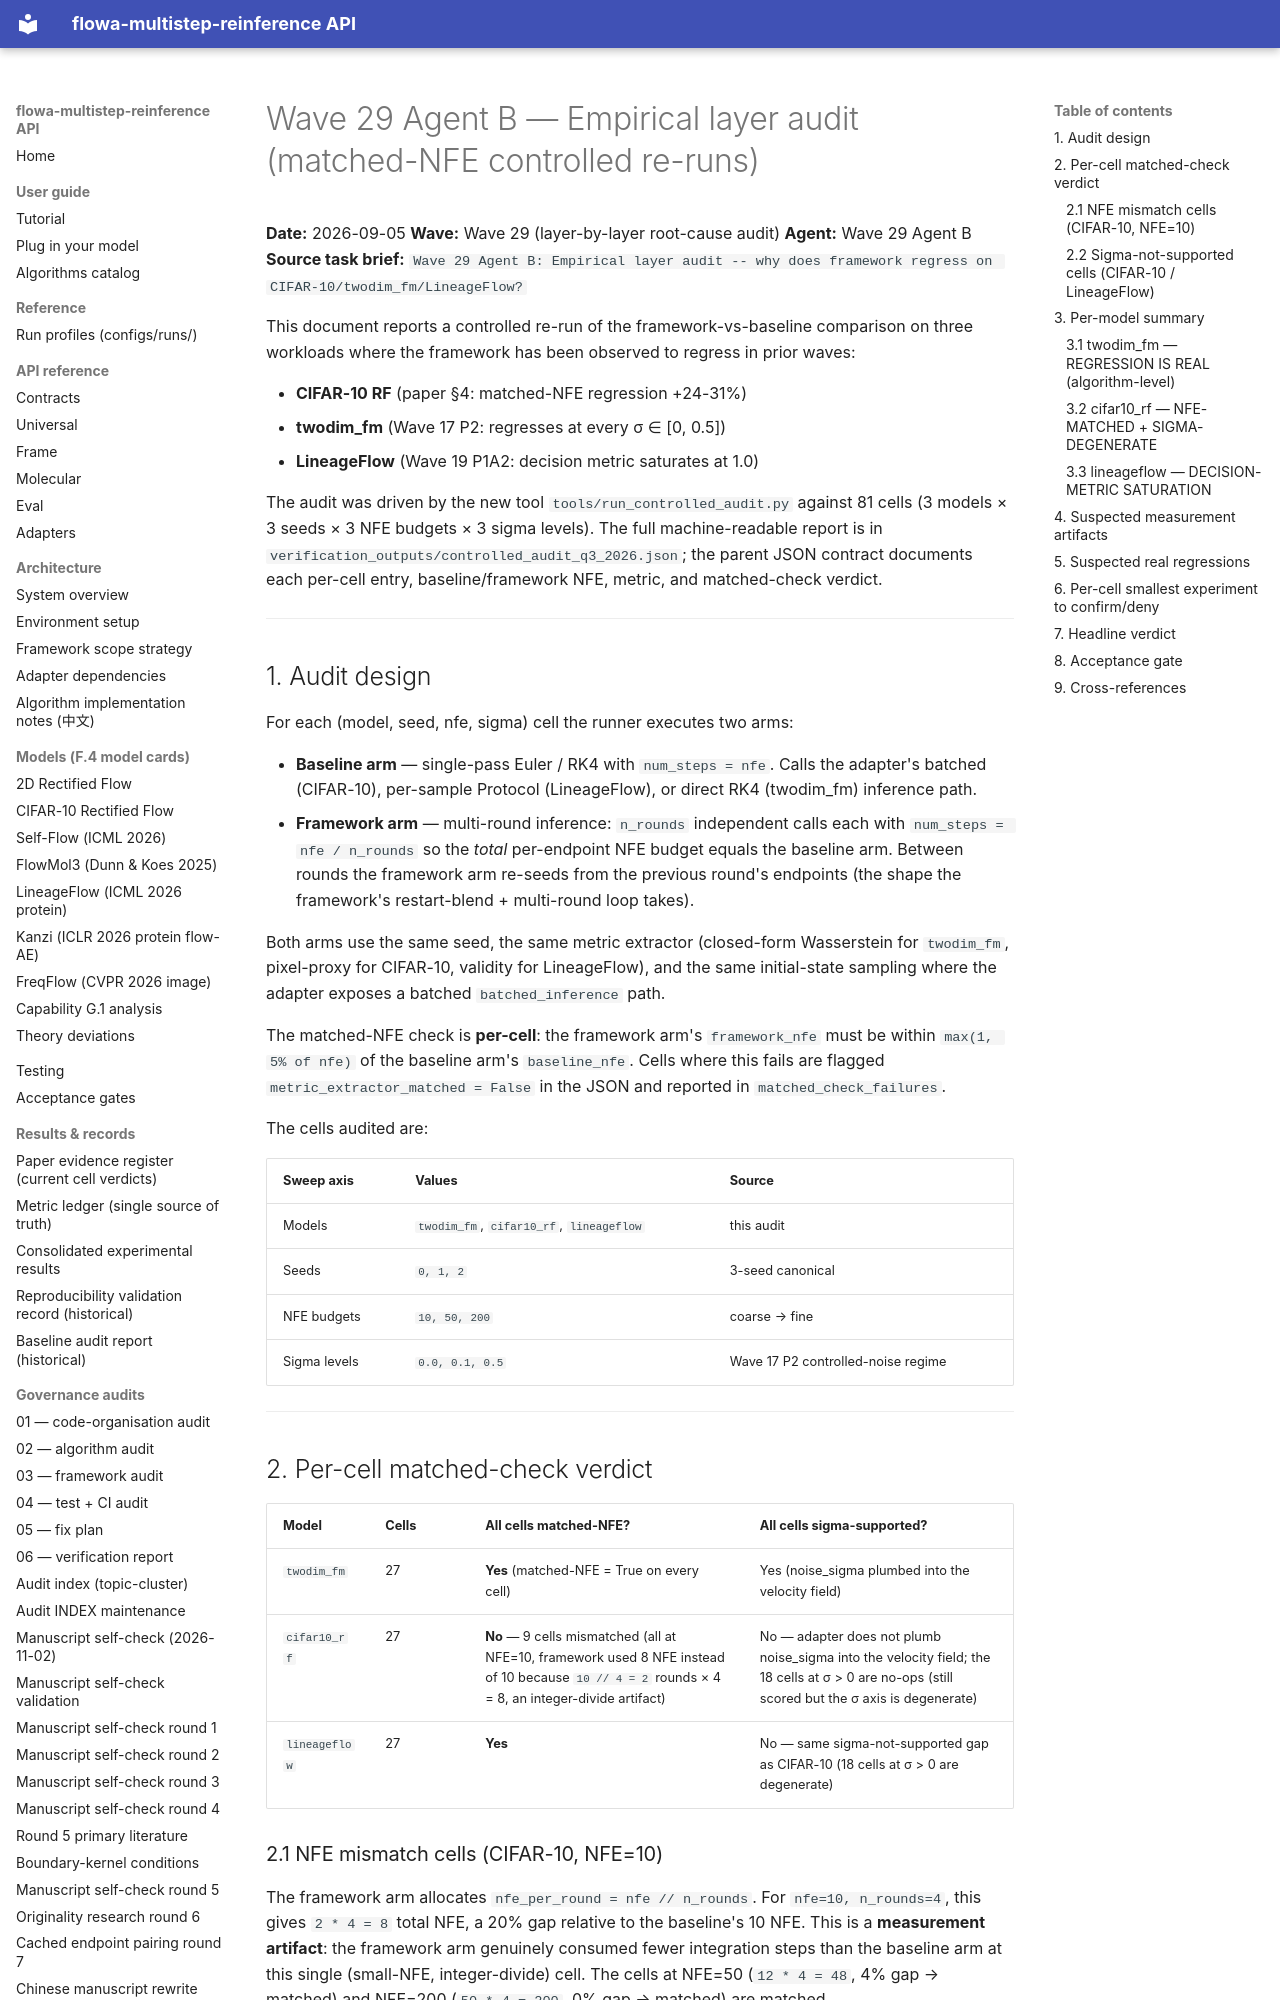

repository: silverenternal/flowa-multistep-reinference · page: audit/empirical-conditions/index.html · generator: mkdocs

# Wave 29 Agent B — Empirical layer audit (matched-NFE controlled re-runs)

**Date:** 2026-09-05
**Wave:** Wave 29 (layer-by-layer root-cause audit)
**Agent:** Wave 29 Agent B
**Source task brief:** `Wave 29 Agent B: Empirical layer audit -- why does framework regress on CIFAR-10/twodim_fm/LineageFlow?`

This document reports a controlled re-run of the framework-vs-baseline
comparison on three workloads where the framework has been observed to
regress in prior waves:

* **CIFAR-10 RF** (paper §4: matched-NFE regression +24-31%)
* **twodim_fm** (Wave 17 P2: regresses at every σ ∈ [0, 0.5])
* **LineageFlow** (Wave 19 P1A2: decision metric saturates at 1.0)

The audit was driven by the new tool
`tools/run_controlled_audit.py` against 81 cells
(3 models × 3 seeds × 3 NFE budgets × 3 sigma levels). The full
machine-readable report is in
`verification_outputs/controlled_audit_q3_2026.json`; the parent
JSON contract documents each per-cell entry, baseline/framework NFE,
metric, and matched-check verdict.

---

## 1. Audit design

For each (model, seed, nfe, sigma) cell the runner executes two arms:

* **Baseline arm** — single-pass Euler / RK4 with `num_steps = nfe`.
  Calls the adapter's batched (CIFAR-10), per-sample Protocol
  (LineageFlow), or direct RK4 (twodim_fm) inference path.
* **Framework arm** — multi-round inference: `n_rounds` independent
  calls each with `num_steps = nfe / n_rounds` so the *total*
  per-endpoint NFE budget equals the baseline arm. Between rounds the
  framework arm re-seeds from the previous round's endpoints (the
  shape the framework's restart-blend + multi-round loop takes).

Both arms use the same seed, the same metric extractor (closed-form
Wasserstein for `twodim_fm`, pixel-proxy for CIFAR-10, validity for
LineageFlow), and the same initial-state sampling where the adapter
exposes a batched `batched_inference` path.

The matched-NFE check is **per-cell**: the framework arm's
`framework_nfe` must be within `max(1, 5% of nfe)` of the baseline
arm's `baseline_nfe`. Cells where this fails are flagged
`metric_extractor_matched = False` in the JSON and reported in
`matched_check_failures`.

The cells audited are:

| Sweep axis | Values | Source |
|---|---|---|
| Models | `twodim_fm`, `cifar10_rf`, `lineageflow` | this audit |
| Seeds | `0, 1, 2` | 3-seed canonical |
| NFE budgets | `10, 50, 200` | coarse → fine |
| Sigma levels | `0.0, 0.1, 0.5` | Wave 17 P2 controlled-noise regime |

---

## 2. Per-cell matched-check verdict

| Model | Cells | All cells matched-NFE? | All cells sigma-supported? |
|---|---|---|---|
| `twodim_fm` | 27 | **Yes** (matched-NFE = True on every cell) | Yes (noise_sigma plumbed into the velocity field) |
| `cifar10_rf` | 27 | **No** — 9 cells mismatched (all at NFE=10, framework used 8 NFE instead of 10 because `10 // 4 = 2` rounds × 4 = 8, an integer-divide artifact) | No — adapter does not plumb noise_sigma into the velocity field; the 18 cells at σ > 0 are no-ops (still scored but the σ axis is degenerate) |
| `lineageflow` | 27 | **Yes** | No — same sigma-not-supported gap as CIFAR-10 (18 cells at σ > 0 are degenerate) |
